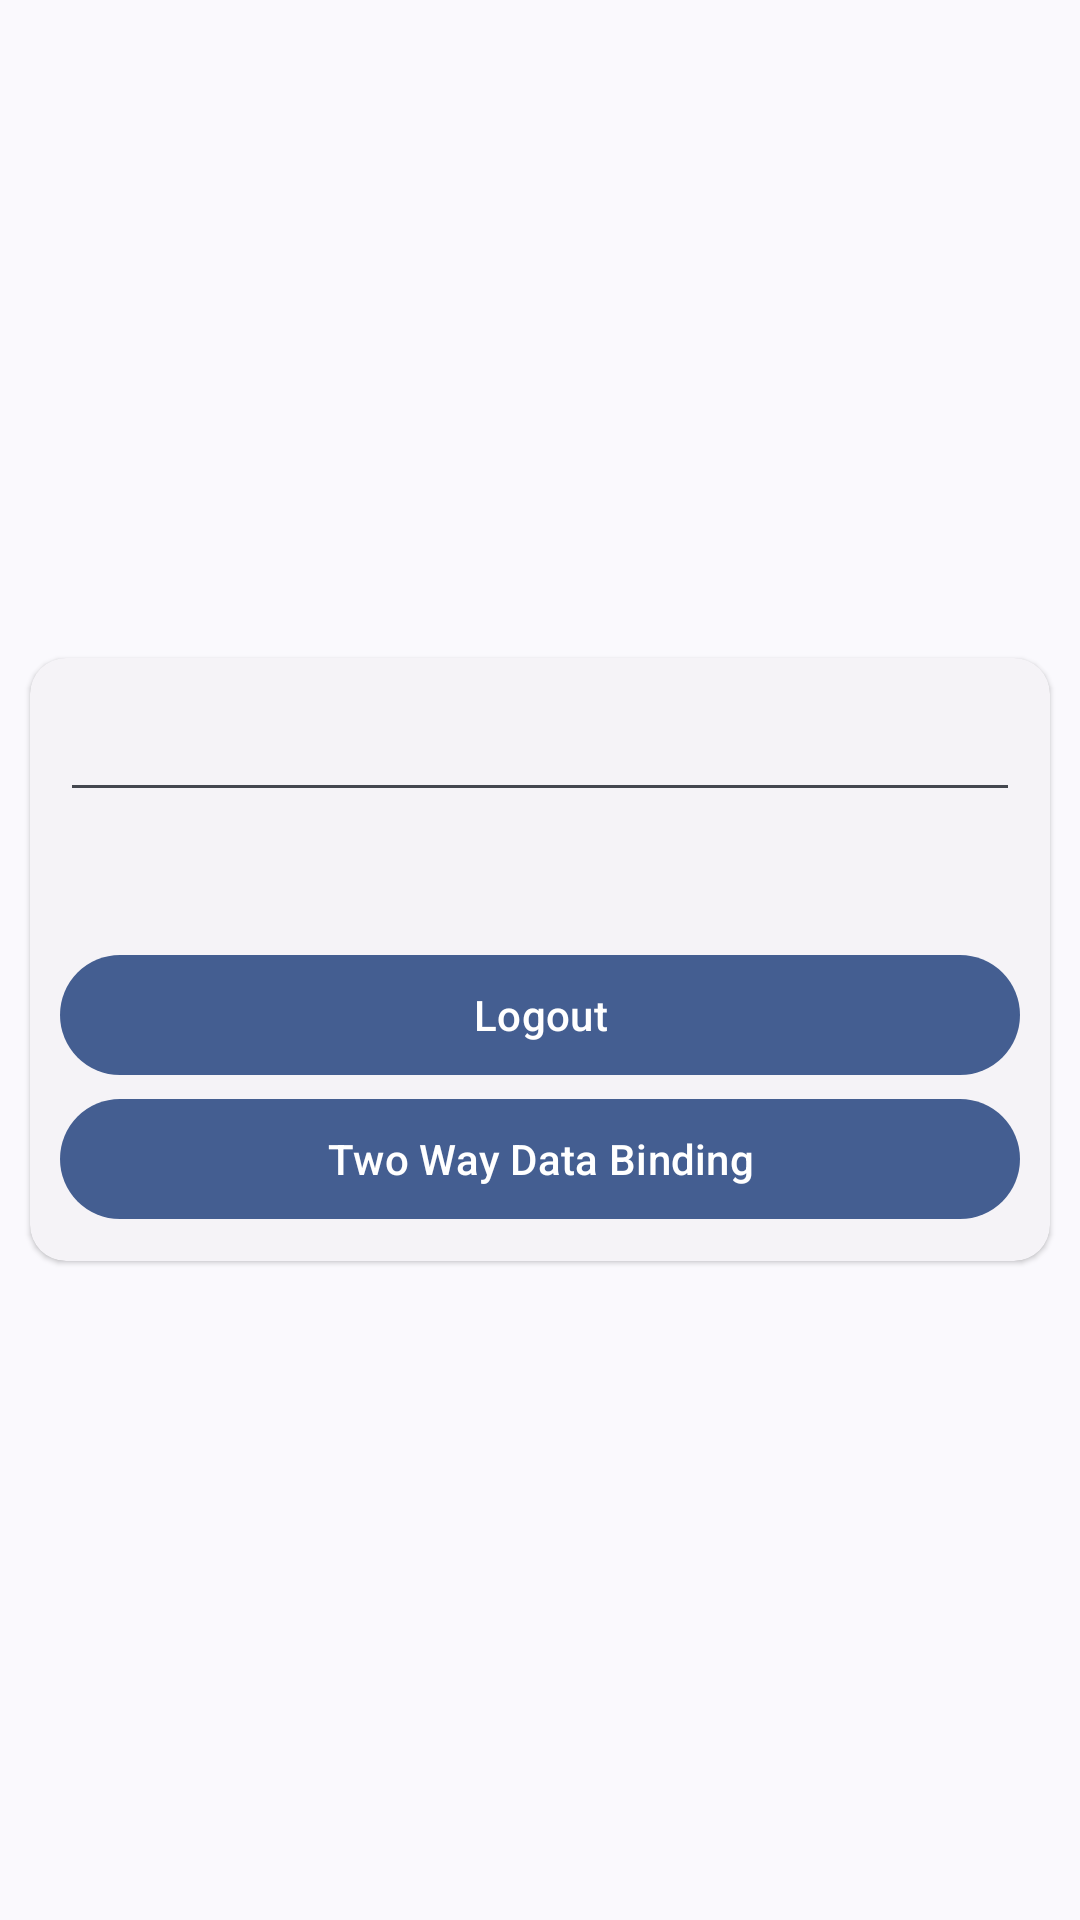

Android layout source for this screen:
<!-- AndroidManifest.xml: application theme Theme.AndroidWithKotlin -->
<!-- res/layout/fragment_home.xml -->
<?xml version="1.0" encoding="utf-8"?>
<layout xmlns:android="http://schemas.android.com/apk/res/android"
    xmlns:tools="http://schemas.android.com/tools">
<data>
    <variable
        name="homedata"
        type="com.example.androidwithkotlin.data.HomeData" />
</data>
    <FrameLayout
        android:layout_width="match_parent"
        android:layout_height="match_parent"
        tools:context=".Home">

        <com.google.android.material.card.MaterialCardView
            style="@style/Widget.Material3.CardView.Elevated"
            android:layout_width="match_parent"
            android:layout_gravity="center"
            android:layout_margin="10dp"
            android:layout_height="wrap_content">

            <LinearLayout
                android:layout_width="match_parent"
                android:layout_gravity="center"
                android:layout_margin="10dp"
                android:orientation="vertical"
                android:layout_height="match_parent">

                <EditText
                    android:layout_width="match_parent"
                    android:layout_gravity="center"
                    android:layout_marginBottom="5dp"
                    android:id="@+id/input"
                    android:layout_height="wrap_content"/>

                <TextView
                    android:id="@+id/tv"
                    android:layout_width="match_parent"
                    android:layout_height="wrap_content"
                    android:layout_gravity="center"
                    android:textAlignment="center"
                    android:text="@{homedata.title}"
                    android:textSize="25sp"
                    android:layout_marginBottom="5dp" />

                <com.google.android.material.button.MaterialButton
                    android:layout_width="match_parent"
                    android:layout_height="wrap_content"
                    android:layout_gravity="center"
                    android:id="@+id/logout"
                    android:text="Logout" />

                <com.google.android.material.button.MaterialButton
                    android:layout_width="match_parent"
                    android:layout_height="wrap_content"
                    android:layout_gravity="center"
                    android:id="@+id/goto2WaySample"
                    android:text="Two Way Data Binding" />

            </LinearLayout>
        </com.google.android.material.card.MaterialCardView>
    </FrameLayout>
</layout>
<!-- resources referenced by this layout -->
<resources>
  <style name="Theme.AndroidWithKotlin" parent="Theme.Material3.DynamicColors.Light">
          
  
  
  
          
  
  
  
          
  
          
          <item name="android:windowLightStatusBar">true</item>
      </style>
</resources>
